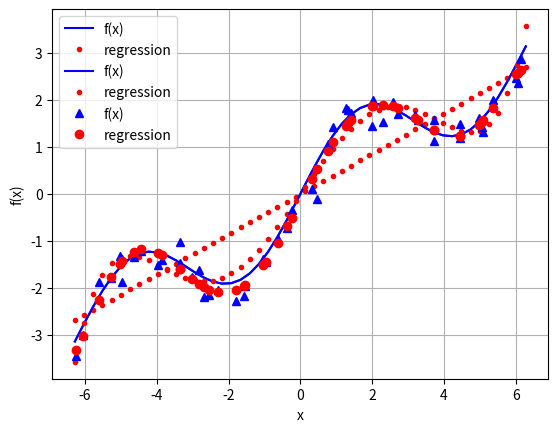

This chart was generated by the following Python code:
__author__ = 'tom'


import numpy as np
import matplotlib.pyplot as plt


# Approximation example

# Trigonomic Function
def f(x):
    return np.sin(x) + 0.5 * x

x = np.linspace(-2 * np.pi, 2 * np.pi, 50)

# Regression function approximating
reg = np.polyfit(x, f(x), deg=1)
ry = np.polyval(reg,x)

plt.plot(x, f(x), 'b', label='f(x)')
plt.plot(x, ry, 'r.', label='regression')
plt.legend(loc=0)
plt.grid(True)
plt.xlabel('x')
plt.ylabel('f(x)')
plt.show()

# Regression function taking monomials up to 5 as basis function
reg = np.polyfit(x, f(x), deg=5)
ry = np.polyval(reg,x)

plt.plot(x, f(x), 'b', label='f(x)')
plt.plot(x, ry, 'r.', label='regression')
plt.legend(loc=0)
plt.grid(True)
plt.xlabel('x')
plt.ylabel('f(x)')
plt.show()


print(np.allclose(f(x), ry))  # approximation between function and regression is close but not exact
print(np.sum((f(x) - ry) ** 2) / len(x))  # within .05 mean squared error (MSE)

# Regression on Noisy Data

xn = np.linspace(-2 * np.pi, 2 * np.pi, 50)
xn = xn + 0.15 * np.random.standard_normal(len(xn))
yn = f(xn) + 0.25 * np.random.standard_normal(len(xn))

reg = np.polyfit(xn, yn, 7)
ry = np.polyval(reg,xn)

plt.plot(xn, yn, 'b^', label='f(x)')
plt.plot(xn, ry, 'ro', label='regression')
plt.legend(loc=0)
plt.grid(True)
plt.xlabel('x')
plt.ylabel('f(x)')
plt.show()